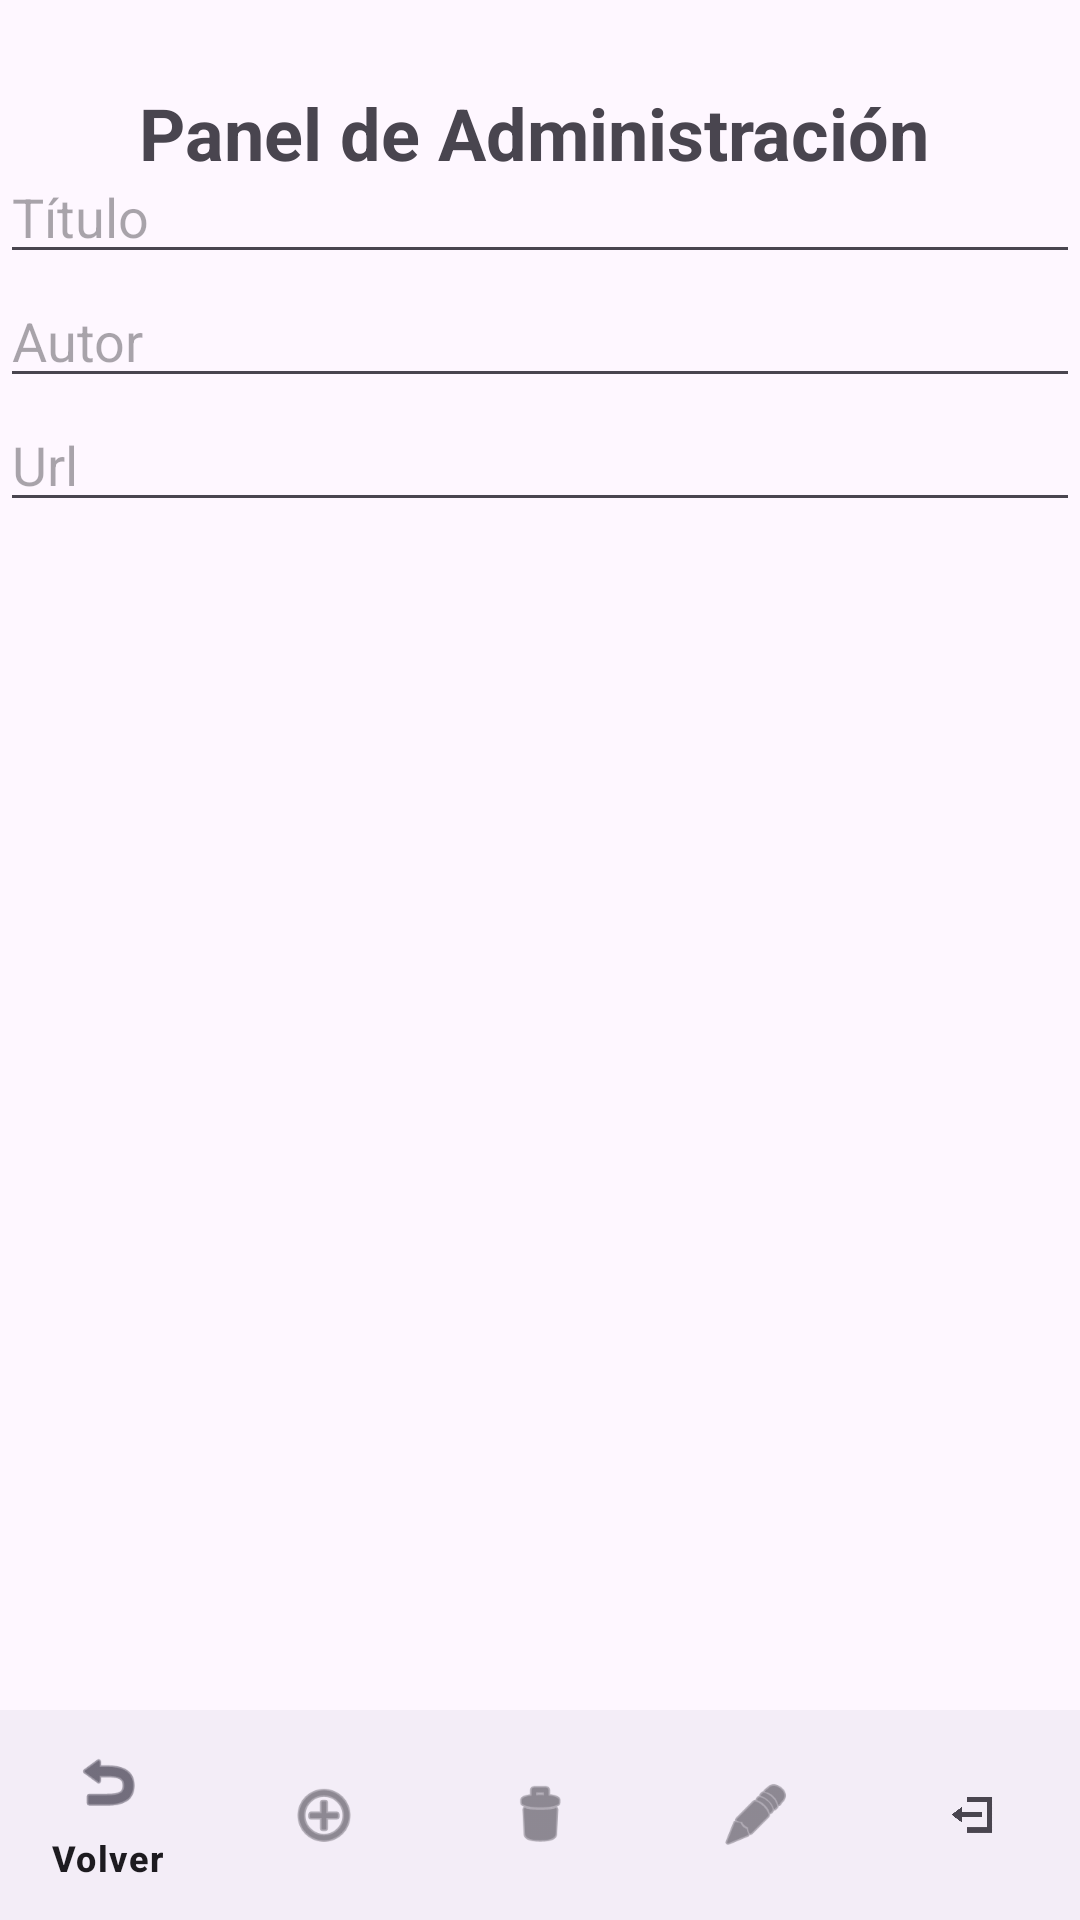

Reconstruct the res/layout file that produces this screen, plus the resources it refers to.
<!-- AndroidManifest.xml: application theme Theme.MyTubeApp -->
<!-- res/layout/config_song.xml -->
<?xml version="1.0" encoding="utf-8"?>
<androidx.constraintlayout.widget.ConstraintLayout xmlns:android="http://schemas.android.com/apk/res/android"
    android:id="@+id/config_Song"
    xmlns:app="http://schemas.android.com/apk/res-auto"
    android:layout_width="match_parent"
    android:layout_height="match_parent">

    <ImageView
        android:id="@+id/imageViewLogo"
        android:layout_width="55dp"
        android:layout_height="61dp"
        android:layout_marginTop="16dp"
        app:layout_constraintEnd_toStartOf="@+id/textViewMain"
        app:layout_constraintHorizontal_bias="0.516"
        app:layout_constraintStart_toStartOf="parent"
        app:layout_constraintTop_toTopOf="parent"
        app:layout_constraintVertical_bias="0.0"
        app:srcCompat="@drawable/free_youtube_logo_icon_2431_thumb" />

    <TextView
        android:id="@+id/textViewMain"
        android:layout_width="292dp"
        android:layout_height="34dp"
        android:layout_marginTop="28dp"
        android:text="@string/panel_de_administraci_n"
        android:textSize="24sp"
        android:textStyle="bold"
        app:layout_constraintEnd_toEndOf="parent"
        app:layout_constraintHorizontal_bias="0.68"
        app:layout_constraintStart_toStartOf="parent"
        app:layout_constraintTop_toTopOf="parent"
        app:layout_constraintVertical_bias="0.031" />

    <LinearLayout
        android:id="@+id/linearLayout"
        android:layout_width="match_parent"
        android:layout_height="wrap_content"
        android:orientation="vertical"
        app:layout_constraintBottom_toTopOf="@+id/songs_list"
        app:layout_constraintEnd_toEndOf="parent"
        app:layout_constraintStart_toStartOf="parent"
        app:layout_constraintTop_toBottomOf="@+id/textViewMain"
        app:layout_constraintVertical_bias="0.6">

        <EditText
            android:id="@+id/song_input_title"
            android:layout_width="match_parent"
            android:layout_height="wrap_content"
            android:hint="@string/input_title"
            android:imeOptions="actionDone"
            android:inputType="text"
            android:maxLines="1"
            app:layout_constraintBottom_toTopOf="@+id/song_input_url"
            app:layout_constraintEnd_toEndOf="parent"
            app:layout_constraintStart_toStartOf="parent"
            app:layout_constraintTop_toBottomOf="@+id/song_input_author" />

        <EditText
            android:id="@+id/song_input_author"
            android:layout_width="match_parent"
            android:layout_height="wrap_content"
            android:hint="@string/input_author"
            android:imeOptions="actionDone"
            android:inputType="text"
            android:maxLines="1"
            app:layout_constraintBottom_toTopOf="@+id/song_input_title"
            app:layout_constraintEnd_toEndOf="parent"
            app:layout_constraintHorizontal_bias="0.0"
            app:layout_constraintStart_toStartOf="parent" />

        <EditText
            android:id="@+id/song_input_url"
            android:layout_width="match_parent"
            android:layout_height="wrap_content"
            android:hint="@string/input_url"
            android:imeOptions="actionDone"
            android:inputType="text"
            android:maxLines="1"
            app:layout_constraintBottom_toBottomOf="parent"
            app:layout_constraintEnd_toEndOf="parent"
            app:layout_constraintStart_toStartOf="parent"
            app:layout_constraintTop_toBottomOf="@+id/song_input_title" />

    </LinearLayout>

    <androidx.recyclerview.widget.RecyclerView
        android:id="@+id/songs_list"
        android:layout_width="411dp"
        android:layout_height="408dp"
        app:layoutManager="androidx.recyclerview.widget.LinearLayoutManager"
        app:layout_constraintBottom_toTopOf="@+id/bottom_navigation"
        app:layout_constraintEnd_toEndOf="parent"
        app:layout_constraintHorizontal_bias="0.0"
        app:layout_constraintStart_toStartOf="parent"
        app:layout_constraintTop_toBottomOf="@+id/linearLayout" />

    <com.google.android.material.bottomnavigation.BottomNavigationView
        android:id="@+id/bottom_navigation"
        android:layout_width="match_parent"
        android:layout_height="70dp"
        app:layout_constraintBottom_toBottomOf="parent"
        app:menu="@menu/bottom_config_navigation_menu" />

</androidx.constraintlayout.widget.ConstraintLayout>
<!-- resources referenced by this layout -->
<resources>
  <string name="input_author">Autor</string>
  <string name="input_title">Título</string>
  <string name="input_url">Url</string>
  <string name="panel_de_administraci_n">Panel de Administración</string>
  <style name="Theme.MyTubeApp" parent="Base.Theme.MyTubeApp" />
  <style name="Base.Theme.MyTubeApp" parent="Theme.Material3.DayNight.NoActionBar">
          
          
      </style>
</resources>
